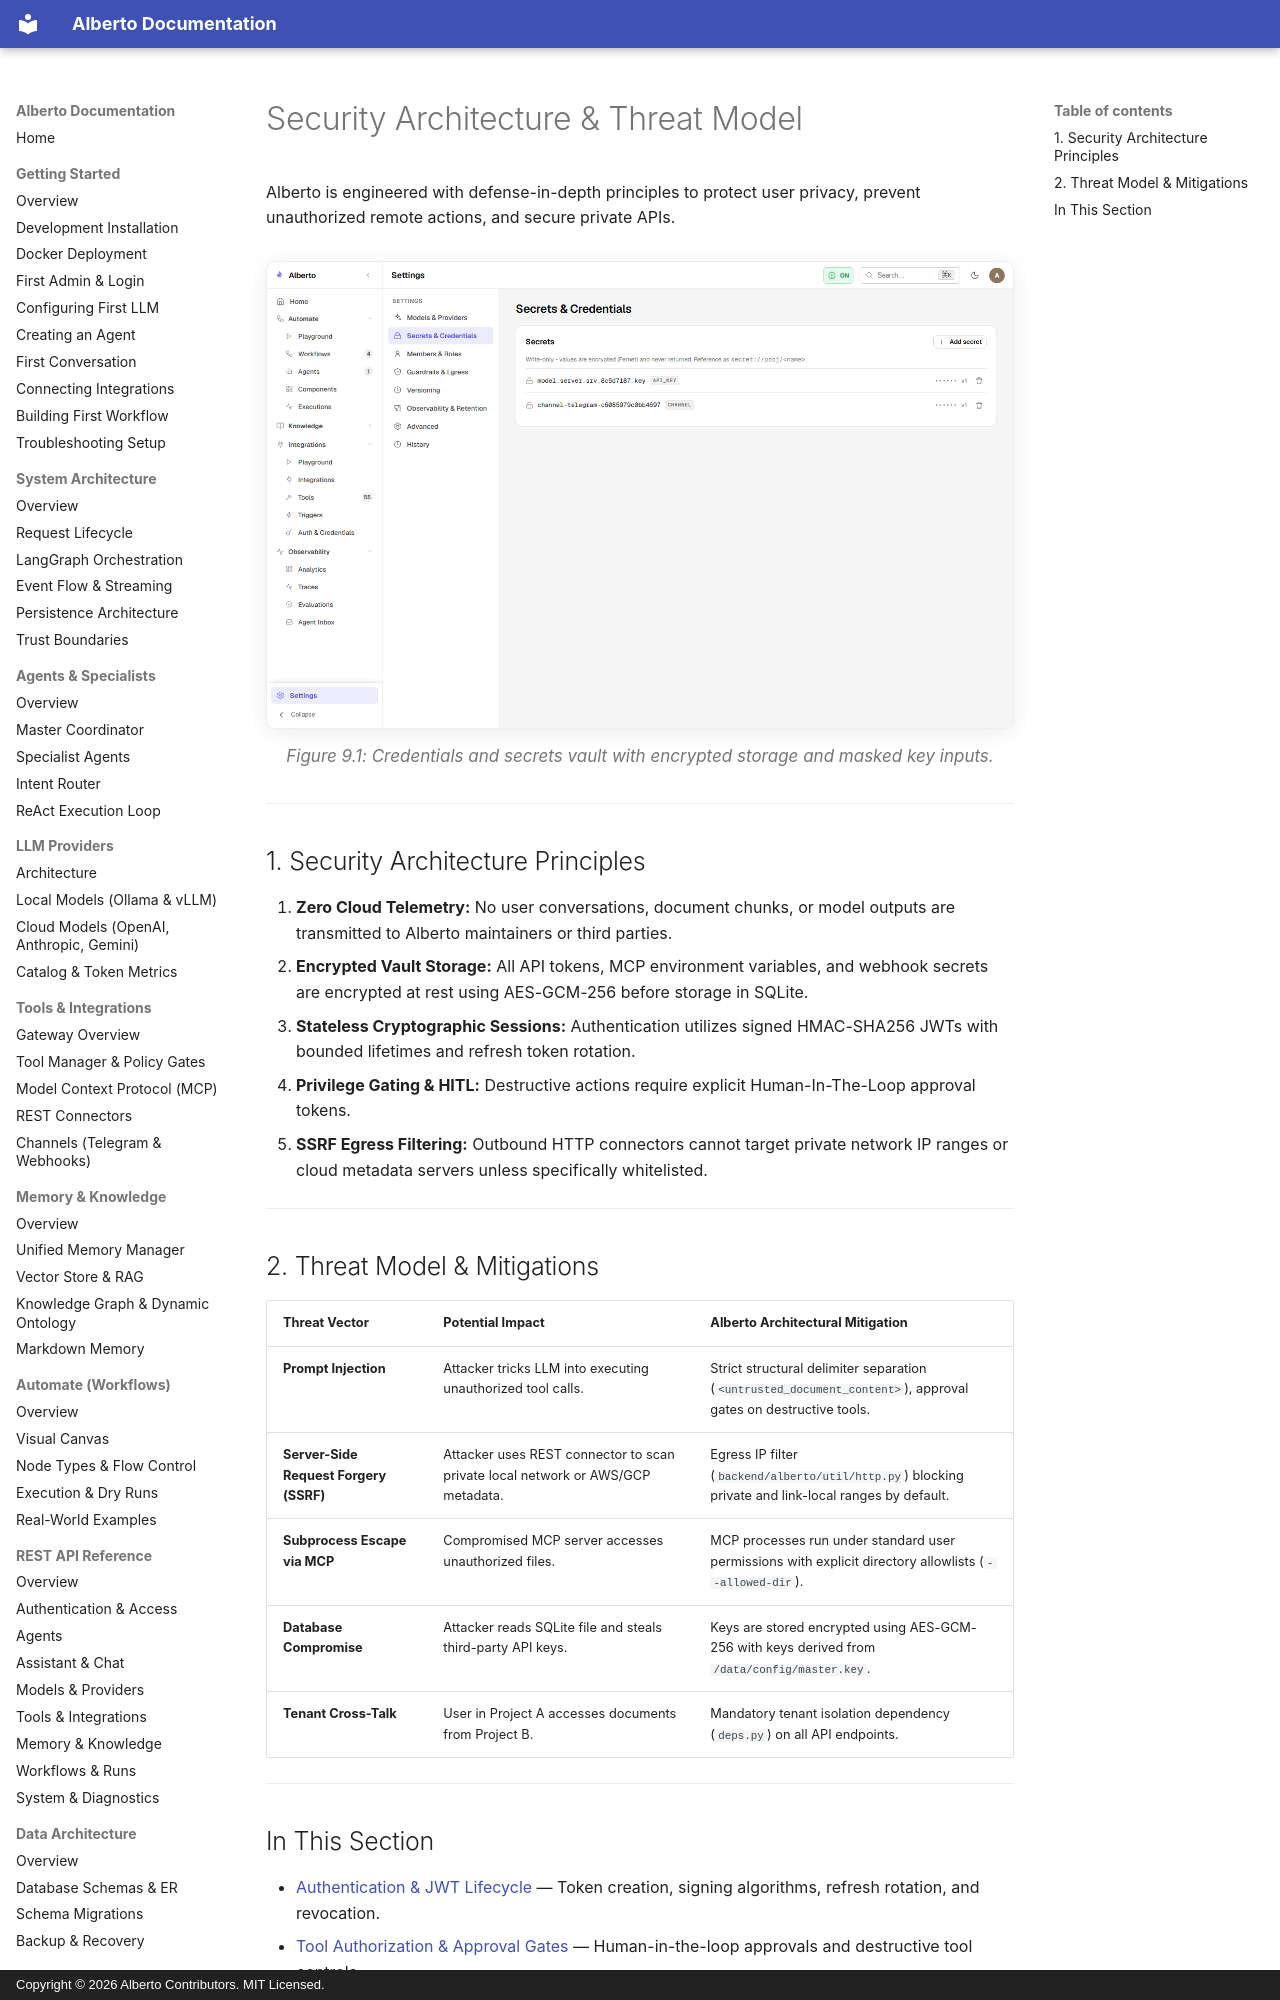

repository: oksbwn/ALBERTO-The-AI-Butler · page: security/index.html · generator: mkdocs · copyright: Copyright © 2026 Alberto Contributors. MIT Licensed.

# Security Architecture & Threat Model

Alberto is engineered with defense-in-depth principles to protect user privacy, prevent unauthorized remote actions, and secure private APIs.

![Secrets Management](../assets/screenshots/settings/secrets-credentials.png){: .doc-screenshot }
<p class="doc-caption">Figure 9.1: Credentials and secrets vault with encrypted storage and masked key inputs.</p>

---

## 1. Security Architecture Principles

1. **Zero Cloud Telemetry:** No user conversations, document chunks, or model outputs are transmitted to Alberto maintainers or third parties.
2. **Encrypted Vault Storage:** All API tokens, MCP environment variables, and webhook secrets are encrypted at rest using AES-GCM-256 before storage in SQLite.
3. **Stateless Cryptographic Sessions:** Authentication utilizes signed HMAC-SHA256 JWTs with bounded lifetimes and refresh token rotation.
4. **Privilege Gating & HITL:** Destructive actions require explicit Human-In-The-Loop approval tokens.
5. **SSRF Egress Filtering:** Outbound HTTP connectors cannot target private network IP ranges or cloud metadata servers unless specifically whitelisted.

---
